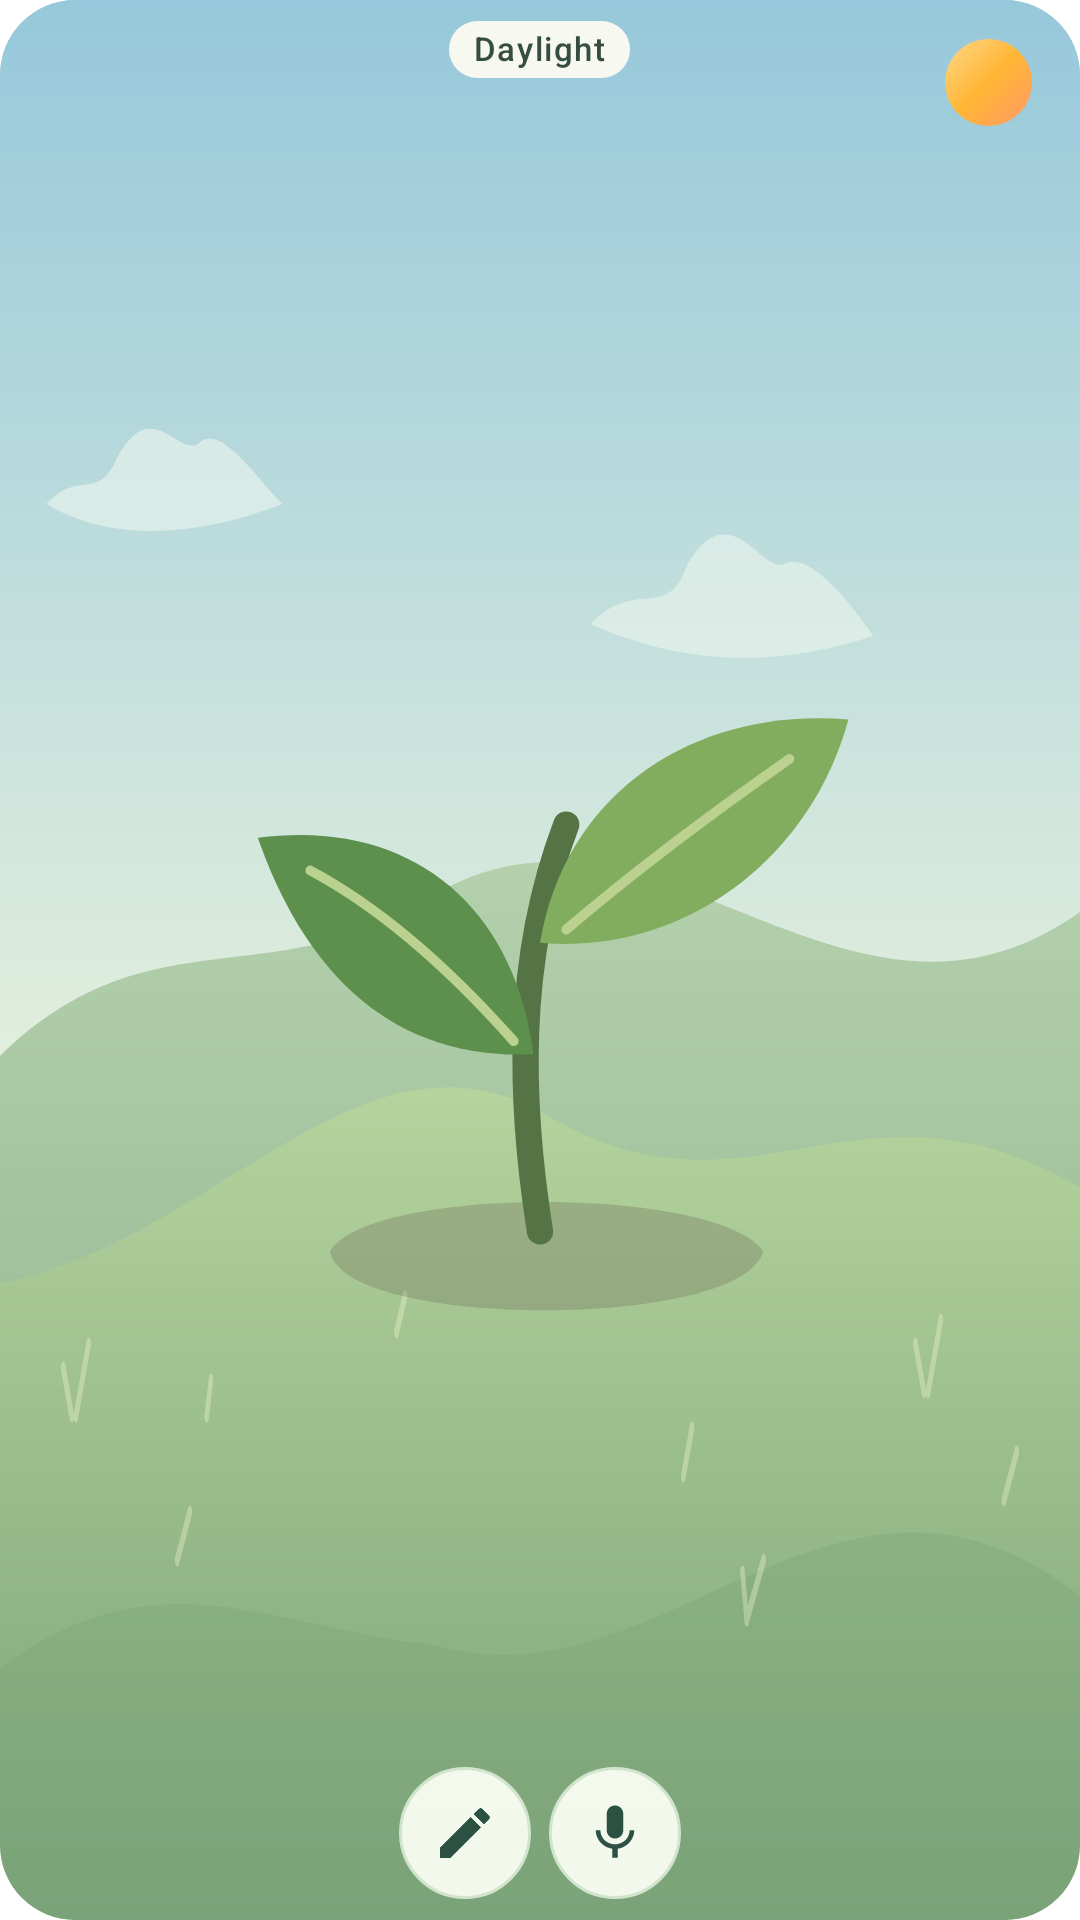

Produce the Android XML layout that renders to this screen, including the resource entries it uses.
<!-- AndroidManifest.xml: fallback theme Theme.MaterialComponents.DayNight.NoActionBar -->
<!-- res/layout/checkin_widget.xml -->
<?xml version="1.0" encoding="utf-8"?>
<FrameLayout xmlns:android="http://schemas.android.com/apk/res/android"
    android:id="@+id/widget_root"
    android:layout_width="match_parent"
    android:layout_height="match_parent"
    android:background="@drawable/widget_forest_frame"
    android:clipToOutline="true">

    <include layout="@layout/checkin_widget_landscape" />

    <LinearLayout
        android:layout_width="match_parent"
        android:layout_height="match_parent"
        android:gravity="center_horizontal"
        android:orientation="vertical"
        android:paddingStart="5dp"
        android:paddingEnd="5dp"
        android:paddingTop="7dp"
        android:paddingBottom="7dp">

        <TextView
            android:id="@+id/widget_light"
            style="@style/ForestWidgetLight"
            android:layout_width="wrap_content"
            android:layout_height="wrap_content" />

        <ImageView
            android:id="@+id/widget_tree"
            style="@style/ForestWidgetTree"
            android:layout_width="match_parent"
            android:layout_height="0dp"
            android:layout_weight="1" />

        <TextView
            android:id="@+id/widget_prompt"
            style="@style/ForestWidgetPrompt"
            android:layout_width="wrap_content"
            android:layout_height="wrap_content"
            android:layout_marginBottom="7dp"
            android:gravity="center"
            android:visibility="gone" />

        <include layout="@layout/checkin_widget_actions" />
    </LinearLayout>
</FrameLayout>
<!-- res/layout/checkin_widget_landscape.xml (included above) -->
<?xml version="1.0" encoding="utf-8"?>
<FrameLayout xmlns:android="http://schemas.android.com/apk/res/android"
    android:layout_width="match_parent"
    android:layout_height="match_parent"
    android:importantForAccessibility="no">

    <ImageView
        android:id="@+id/widget_scene"
        android:layout_width="match_parent"
        android:layout_height="match_parent"
        android:importantForAccessibility="no"
        android:scaleType="fitXY"
        android:src="@drawable/widget_sky_day" />

    <ImageView
        android:id="@+id/widget_celestial"
        android:layout_width="29dp"
        android:layout_height="29dp"
        android:layout_gravity="top|end"
        android:layout_marginTop="13dp"
        android:layout_marginEnd="16dp"
        android:importantForAccessibility="no"
        android:src="@drawable/widget_orb" />
    <ImageView
        android:id="@+id/widget_water"
        android:layout_width="24dp"
        android:layout_height="24dp"
        android:layout_gravity="top|end"
        android:layout_marginTop="46dp"
        android:layout_marginEnd="18dp"
        android:background="@drawable/widget_button"
        android:contentDescription="@string/widget_water_waiting"
        android:padding="5dp"
        android:src="@drawable/ic_widget_water"
        android:visibility="gone" />
</FrameLayout>
<!-- res/layout/checkin_widget_actions.xml (included above) -->
<?xml version="1.0" encoding="utf-8"?>
<LinearLayout xmlns:android="http://schemas.android.com/apk/res/android"
    android:layout_width="wrap_content"
    android:layout_height="wrap_content"
    android:orientation="horizontal">

    <ImageView
        android:id="@+id/widget_write"
        style="@style/ForestWidgetAction"
        android:contentDescription="@string/widget_write_description"
        android:src="@drawable/ic_widget_write" />

    <ImageView
        android:id="@+id/widget_voice"
        style="@style/ForestWidgetAction"
        android:layout_marginStart="6dp"
        android:contentDescription="@string/widget_voice_description"
        android:src="@drawable/ic_widget_mic" />
</LinearLayout>
<!-- resources referenced by this layout -->
<resources>
  <!-- drawable ic_widget_mic (drawable) -->
  <?xml version="1.0" encoding="utf-8"?>
  <vector xmlns:android="http://schemas.android.com/apk/res/android"
      android:width="24dp"
      android:height="24dp"
      android:viewportWidth="24"
      android:viewportHeight="24">
      <path
          android:fillColor="#4A3728"
          android:pathData="M12,14c1.66,0 3,-1.34 3,-3V5c0,-1.66 -1.34,-3 -3,-3S9,3.34 9,5v6c0,1.66 1.34,3 3,3zM17.3,11c0,3 -2.54,5.1 -5.3,5.1S6.7,14 6.7,11H5c0,3.41 2.72,6.23 6,6.72V21h2v-3.28c3.28,-0.48 6,-3.3 6,-6.72h-1.7z" />
  </vector>
  <!-- drawable ic_widget_water (drawable) -->
  <?xml version="1.0" encoding="utf-8"?>
  <vector xmlns:android="http://schemas.android.com/apk/res/android"
      android:width="24dp" android:height="24dp"
      android:viewportWidth="24" android:viewportHeight="24">
      <path android:fillColor="#38768F"
          android:pathData="M12,2 C10,5 5,10 5,15 A7,7 0,0 0,19 15 C19,10 14,5 12,2 Z" />
  </vector>
  <!-- drawable ic_widget_write (drawable) -->
  <?xml version="1.0" encoding="utf-8"?>
  <vector xmlns:android="http://schemas.android.com/apk/res/android"
      android:width="24dp"
      android:height="24dp"
      android:viewportWidth="24"
      android:viewportHeight="24">
      <path
          android:fillColor="#4A3728"
          android:pathData="M3,17.25V21h3.75L17.81,9.94l-3.75,-3.75L3,17.25zM20.71,7.04c0.39,-0.39 0.39,-1.02 0,-1.41l-2.34,-2.34c-0.39,-0.39 -1.02,-0.39 -1.41,0l-1.83,1.83 3.75,3.75 1.83,-1.83z" />
  </vector>
  <!-- drawable widget_button (drawable) -->
  <?xml version="1.0" encoding="utf-8"?>
  <ripple xmlns:android="http://schemas.android.com/apk/res/android" android:color="#35527860">
      <item>
          <shape android:shape="oval">
              <solid android:color="#F5F8FCF1" />
              <stroke android:width="1dp" android:color="#D1E4CD" />
          </shape>
      </item>
  </ripple>
  <!-- drawable widget_forest_frame (drawable) -->
  <?xml version="1.0" encoding="utf-8"?>
  <shape xmlns:android="http://schemas.android.com/apk/res/android">
      <corners android:radius="25dp" />
      <solid android:color="#DBE9D9" />
  </shape>
  <!-- drawable widget_orb (drawable) -->
  <?xml version="1.0" encoding="utf-8"?>
  <shape xmlns:android="http://schemas.android.com/apk/res/android"
      android:shape="oval">
      <gradient
          android:angle="315"
          android:startColor="#FFD98A"
          android:centerColor="#FFB534"
          android:endColor="#FF9A6A" />
  </shape>
  <string name="widget_voice_description">Talk a check-in</string>
  <string name="widget_water_waiting">Watering waiting</string>
  <string name="widget_write_description">Write a check-in</string>
  <style name="ForestWidgetAction">
          <item name="android:layout_width">44dp</item>
          <item name="android:layout_height">44dp</item>
          <item name="android:background">@drawable/widget_button</item>
          <item name="android:padding">11dp</item>
          <item name="android:scaleType">fitCenter</item>
          <item name="android:tint">#2C5143</item>
      </style>
  <style name="ForestWidgetTree">
          <item name="android:importantForAccessibility">no</item>
          <item name="android:scaleType">fitCenter</item>
          <item name="android:src">@drawable/widget_sprout</item>
      </style>
  <!-- drawable widget_light_badge (drawable) -->
  <?xml version="1.0" encoding="utf-8"?>
  <shape xmlns:android="http://schemas.android.com/apk/res/android">
      <corners android:radius="11dp" />
      <solid android:color="#F2FCFBF1" />
  </shape>
  <string name="widget_light_day">Daylight</string>
  <string name="widget_prompt_default">How are you?</string>
</resources>
